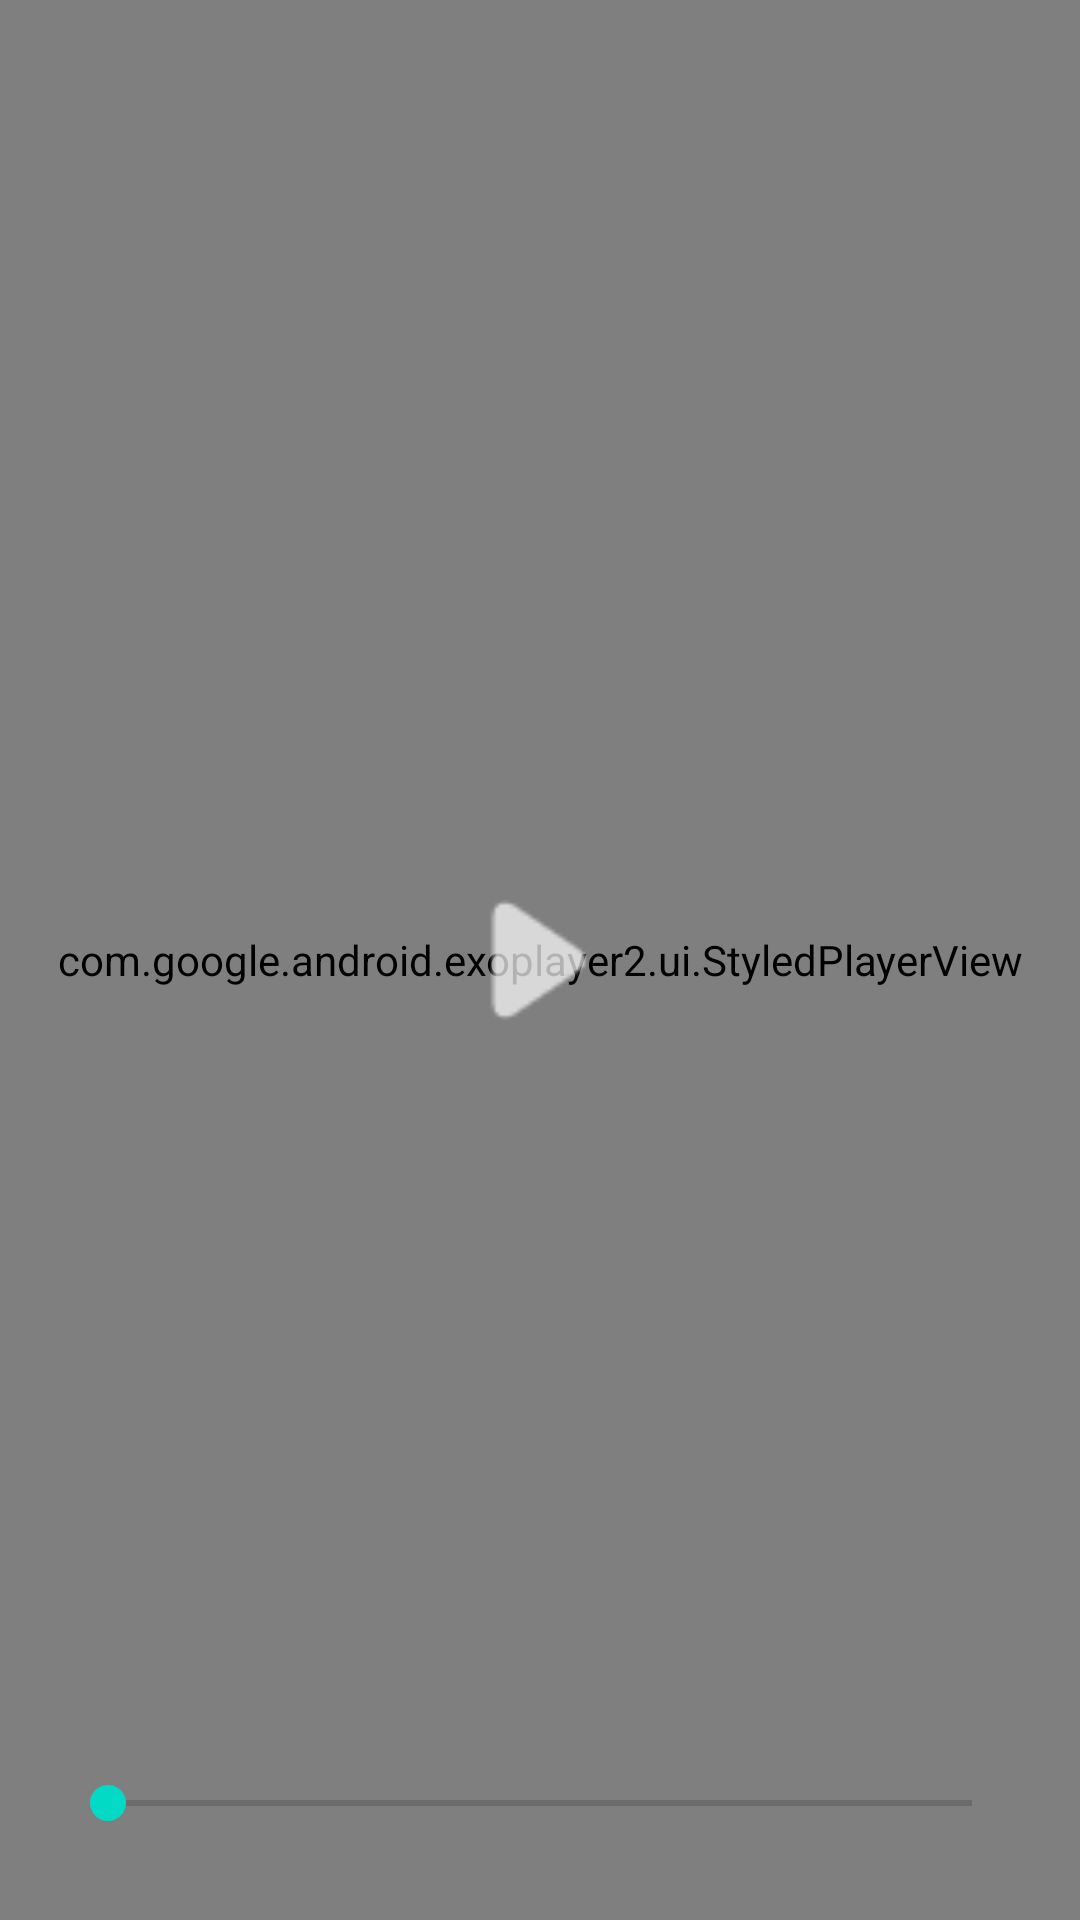

Here is an Android app screen rendered from its layout file. Give the layout XML and the strings, colors and styles it references.
<!-- AndroidManifest.xml: application theme Theme.LibVideo -->
<!-- res/layout/activity_player_view_demo02.xml -->
<?xml version="1.0" encoding="utf-8"?>
<androidx.constraintlayout.widget.ConstraintLayout xmlns:android="http://schemas.android.com/apk/res/android"
    android:layout_width="match_parent"
    android:layout_height="match_parent"
    xmlns:app="http://schemas.android.com/apk/res-auto">
    <com.google.android.exoplayer2.ui.StyledPlayerView
        android:id="@+id/player_view"
        android:layout_width="match_parent"
        app:layout_constraintStart_toStartOf="parent"
        app:layout_constraintTop_toTopOf="parent"
        app:layout_constraintEnd_toEndOf="parent"
        app:use_controller="false"
        android:layout_height="match_parent"/>
    <ImageView
        android:id="@+id/play_icon"
        android:layout_width="40dp"
        android:layout_height="40dp"
        app:layout_constraintStart_toStartOf="parent"
        app:layout_constraintEnd_toEndOf="parent"
        app:layout_constraintTop_toTopOf="parent"
        app:layout_constraintBottom_toBottomOf="parent"
        android:src="@mipmap/play"
        />
    
    <SeekBar
        android:id="@+id/seek_bar"
        android:layout_width="0dp"
        android:layout_height="wrap_content"
        android:layout_marginHorizontal="20dp"
        app:layout_constraintStart_toStartOf="parent"
        app:layout_constraintEnd_toEndOf="parent"
        app:layout_constraintBottom_toBottomOf="parent"
        android:layout_marginBottom="30dp"
        />
</androidx.constraintlayout.widget.ConstraintLayout>
<!-- resources referenced by this layout -->
<resources>
  <!-- mipmap play: png bitmap (mipmap-hdpi, 398 bytes) -->
  <style name="Theme.LibVideo" parent="Theme.MaterialComponents.DayNight.DarkActionBar">
          
          <item name="colorPrimary">@color/purple_500</item>
          <item name="colorPrimaryVariant">@color/purple_700</item>
          <item name="colorOnPrimary">@color/white</item>
          
          <item name="colorSecondary">@color/teal_200</item>
          <item name="colorSecondaryVariant">@color/teal_700</item>
          <item name="colorOnSecondary">@color/black</item>
          
          <item name="android:statusBarColor">?attr/colorPrimaryVariant</item>
          
      </style>
  <!-- not gathered from this repository: default colours our renderer supplied (Android Studio template values) -->
  <color name="purple_500">#FF6200EE</color>
  <color name="purple_700">#FF3700B3</color>
  <color name="teal_200">#FF03DAC5</color>
  <color name="teal_700">#FF018786</color>
  <color name="black">#FF000000</color>
  <color name="white">#FFFFFFFF</color>
</resources>
